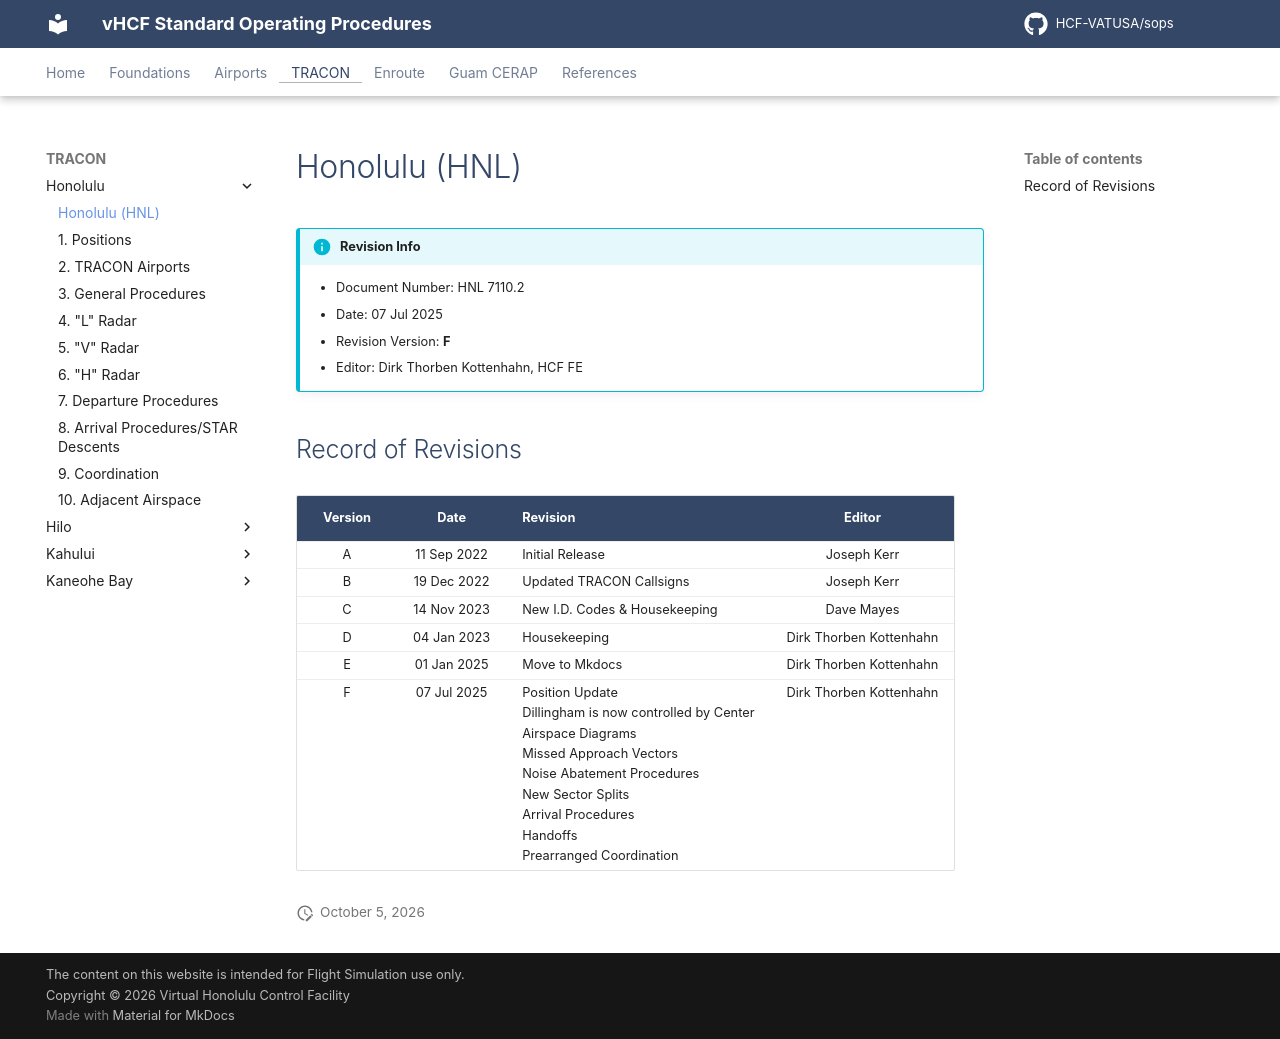

repository: HCF-VATUSA/sops · page: tracon/Honolulu/info/index.html · generator: mkdocs

# Honolulu (HNL)

!!! info "Revision Info"
    - Document Number: HNL 7110.2
    - Date: 07 Jul 2025
    - Revision Version: **F**
    - Editor: Dirk Thorben Kottenhahn, HCF FE

## Record of Revisions

| Version | Date | Revision | Editor |
|:---:|:---:|:---|:---:|
| A | 11 Sep 2022 | Initial Release | Joseph Kerr |
| B | 19 Dec 2022 | Updated TRACON Callsigns | Joseph Kerr |
| C | 14 Nov 2023 | New I.D. Codes & Housekeeping | Dave Mayes |
| D | 04 Jan 2023 | Housekeeping | Dirk Thorben Kottenhahn |
| E | 01 Jan 2025 | Move to Mkdocs | Dirk Thorben Kottenhahn |
| F | 07 Jul 2025 | Position Update<br>Dillingham is now controlled by Center<br>Airspace Diagrams<br>Missed Approach Vectors<br>Noise Abatement Procedures<br>New Sector Splits<br>Arrival Procedures<br>Handoffs<br>Prearranged Coordination | Dirk Thorben Kottenhahn |
